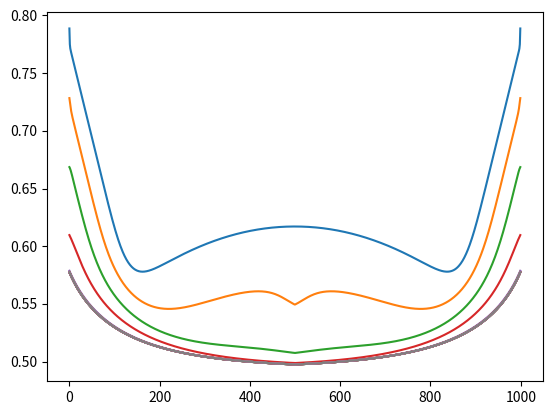
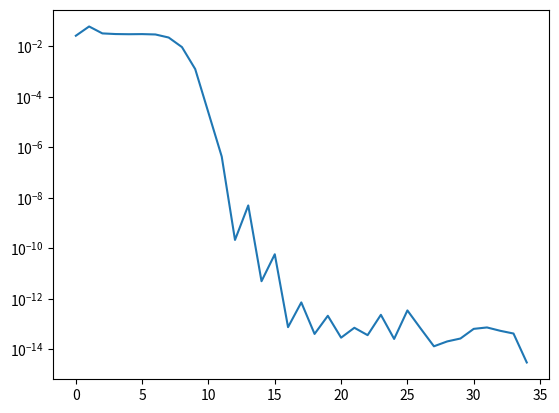

The script that saved these images, in order:
import numpy as np
import scipy.sparse as sp
import matplotlib.pyplot as plt

# Parametry struktury
N_a = 2*10**18 #[cm**-3] koncenatracja domieszki akceptorowej
n_i = 1e10
t_Ox = 1.3*10**-7
t_Si = 16/2*10**-7
V_g = 0.8

#stałe fizyczne

eps = 8.854187817*10**-14
eps_Si = eps*11.7
eps_Ox = eps*3.9

q = 1.602177335*10**-19# %[C] ładunek elementrany
k = 1.380658*10**-23# %[J/K] stała Boltzmana

T = 300# %[K] Temperatura
phi_T = k*T/q# %[V] potencjał termiczny

#Parametry symulacji
Nx = 500 #liczba wezłow siatki
h = t_Si/Nx
eps_aim =5 * 10**-15

#równanie poissona
n = lambda psi: n_i*np.exp((psi)/phi_T)
p = lambda psi: n_i*np.exp((-psi)/phi_T)

poisson = lambda psi: (-h**2*q/eps_Si)*(p(psi)-n(psi)+N_a)
poisson_div = lambda psi: (-h**2*q/eps_Si/phi_T)*(-p(psi)-n(psi))

M = sp.diags([1, -2, 1], [-1, 0, 1], shape=(Nx,Nx)).toarray()
M[0,0] = 1 + (eps_Si*t_Ox/(eps_Ox*h))
M[0,1] = -(eps_Si*t_Ox/(eps_Ox*h))
M[Nx-1,Nx-1] =-1; M[Nx-1,Nx-2] =1

psi = np.linspace(0.8,0,Nx)

epsperiter = []
psiiter = []

steps_c = 0
while(eps > eps_aim):

    L = M-np.diag(poisson_div(psi))
    P = poisson(psi)-poisson_div(psi)*psi

    P[0] = V_g;
    P[-1] = 0;

    #Obliczenia
    psi_prev = psi
    psi= np.linalg.solve(L,P)

    psi_flipped = np.flip(psi)
    psi_concat = np.concatenate((psi, psi_flipped))
    psiiter.append(psi_concat)

    steps_c += 1
    print(steps_c)

    eps = np.abs(np.max(psi_prev-psi));
    epsperiter.append(eps)
    print(eps)

# print(steps_c)
# print(psi)
# psi_flipped = np.flip(psi)
# psi_concat = np.concatenate((psi, psi_flipped))
# print(psi_concat)


plt.figure(1)
for i in np.arange(0,steps_c, 2):
    plt.plot(psiiter[i])


plt.figure(2)
plt.semilogy(epsperiter)
plt.show()
